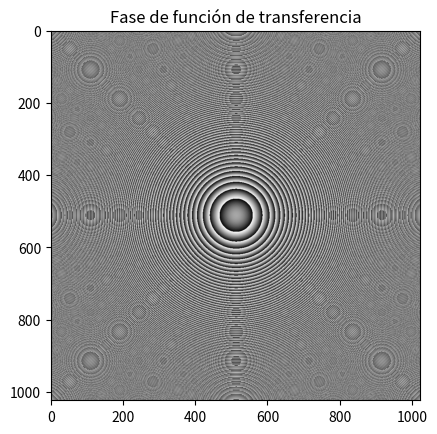
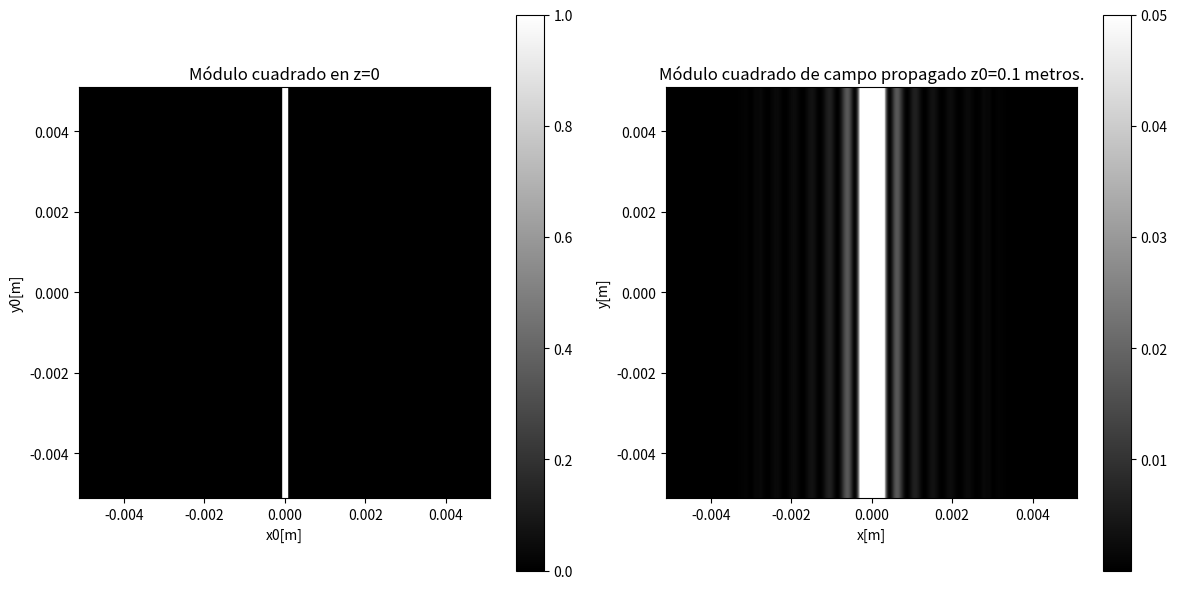

Write the Python code that produced these figures, in order.
import numpy as np
import matplotlib.pyplot as plt


z=10E-2                 # Distancia entre planos
lamb=650E-9             # Longitud de onda que se propaga
N=1024                  # Muestras      NOTA: tomar muestras proporcionales a C, para que el pixel se tome bien en la matriz C=1/deltax
#C=100                  # Espacio de las frecuencias va desde [0,C] cuando no está centrada
deltax=10E-6            # Paso en x
deltay=deltax           # Paso en y
deltafx=1/(N*deltax)    # Paso fx
deltafy=deltafx         # Paso fy
R=0.2E-3                # Radio de la apertura circular
b=0.08E-3               # Ancho de la apertura de Young
a=0*R                   #SI

# Función circular desplazada un valor 'a' en el plano, con radio R
def U01(x, y):           
    return np.where((np.sqrt((x-a)**2+(y-a)**2) < R) , 1, 0)       

# Apertura rectangular deltada con ancho 2b
def U0(x, y):              
    return np.where(((np.abs(x)<b) & (np.abs(0.001*y)<b)),1, 0)

# Apertura cuadrada de lado 2R
def U02(x, y):             
    return np.where( ((np.abs(x)<R) & (np.abs(y)<R)), 1, 0) 

# Función circ para filtrado de las frecuencias no propagantes de H(fx,fy)
def circ(X,Y):             
    distancia = np.sqrt(X**2 + Y**2)
    circulo = np.where(distancia <= 1, 1, 0)
    return circulo

# Función transferencia del espacio libre
def H(fx,fy):                      
      return (np.exp((1j*2*np.pi*z/lamb)*np.sqrt(1-((lamb)**2)*(fx**2+fy**2))))*circ(lamb*fx,lamb*fy)


# Función main donde se ejecuta en meshgrid y las operaciones para propagar espectro angular
def main():
    #LINSPACE EN ESPACIO 
    x=np.arange(-N//2,N//2)
    y=np.arange(-N//2,N//2)
    x,y=x*deltax,y*deltax
    X,Y=np.meshgrid(x,y)

    #LINSPACE EN ESPACIO DE FRECUENCIAS
    fx=np.arange(-N//2,N//2)
    fy=np.arange(-N//2,N//2)        
    fx,fy=fx*deltafx,fy*deltafx
    Fx,Fy=np.meshgrid(fx,fy)

    # Función máscara evaluada en el meshgrid
    Z0=U0(X,Y)  
    #Funcion de transferencia evaluada en el meshgrid
    H0=H(Fx,Fy)
    
    A0_unshifted=np.fft.fft2(Z0)            # Espectro angular en z=0 descentrado
    A0=np.fft.fftshift(A0_unshifted)        # Se centra el espectro angular 
    A_shifted=np.multiply(A0,H0)            # Se obtiene el espectro angular en z 
    A_unshifted=np.fft.fftshift(A_shifted)  # Se descentran las freq. para usar ift
    U=np.fft.ifft2(A_unshifted)             # Se calcula el campo propagado U a una distancia z

    if z<N*deltax**2/lamb:                              # condición donde empieza a fallar espectro angular
        print(f'z es mayor que {N*deltax**2/lamb}')
    Espectro=((np.abs(U))**2)                           # Se calcula el espectro o modulo cuadrado
    
    # SE REALIZAN LOS SIGUIENTES PLOTs. con titulos descriptivos

    plt.imshow(np.angle(H0),cmap='gray')
    plt.title('Fase de función de transferencia')
    plt.show()
    plt.figure(figsize=(12, 6))
    plt.subplot(1, 2, 1)
    plt.imshow(Z0**2, extent=(min(x), max(x), min(y), max(y)), origin='upper', cmap='gray')
    plt.colorbar()
    plt.title('Módulo cuadrado en z=0')
    plt.xlabel('x0[m]')
    plt.ylabel('y0[m]')

    plt.subplot(1, 2, 2)
    plt.imshow(Espectro, extent=(min(x), max(x), min(x), max(x)),origin='upper', cmap='gray',vmax=0.05)
    plt.colorbar()
    plt.title(f'Módulo cuadrado de campo propagado z0={z} metros.')
    plt.xlabel('x[m]')
    plt.ylabel('y[m]')

    plt.tight_layout()
    plt.show()

    # VERIFICACIÓN DE ENERGÍA EN Z=0 Y EN Z=z
    print(np.sum(Espectro))
    print(np.sum(Z0**2))

# Se llama la función que ejecuta el proceso de propagación numérica    
main()